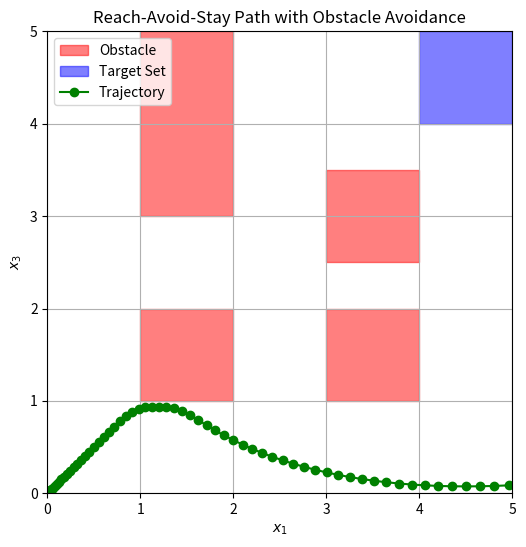

Recreate this plot in Python.
import numpy as np
import matplotlib.pyplot as plt

#####  System parameters  ###########################
tau = 0.1
A = np.array(
    [[1, tau, 0, 0],
     [0, 1, 0, 0],
     [0, 0, 1, tau],
     [0, 0, 0, 1]]
)

B = np.array(
    [[0.5 * tau**2, 0],
     [tau, 0],
     [0, 0.5 * tau**2],
     [0, tau]]
)

"""
I cheated a little bit by increasing the unsafe_zone borders, or else the drone flies right into them.
    Since it takes a few steps for the velocity to become negative again, there's a considerable amount of time
    the drone remains in the unsafe_zone.
"""
unsafe_zones = [
    ([0.75, 2.25], [0.75, 2.25]),
    ([0.75, 2.25], [2.75, 5.25]),
    ([2.75, 4.25], [0.75, 2.25]),
    ([2.75, 4.25], [2.25, 3.75])
]

unsafe_zones_drawings = [
    ([1, 2], [1, 2]),
    ([1, 2], [3, 5]),
    ([3, 4], [1, 2]),
    ([3, 4], [2.5, 3.5])
]

#  = [
#     ([1, 2], [1, 2]),
#     ([1, 2], [3, 5]),
#     ([3, 4], [1, 2]),
#     ([3, 4], [2.5, 3.5])
# ]

target_zone = ([4, 5], [4, 5])

#####################################################

#####  Simulate System  #############################

# starting position and control input
x = np.array([0, 0, 0, 0])  # [x_pos, x_vel, y_pos, y_vel]
u = np.array([0.25, 0.25])  # [x_acceleration, y_acceleration]

# for plotting purposes
trajectory = [x.copy()]

# drone in unsafe_zone checker
def in_unsafe_zone(pos):
    for zone in unsafe_zones:
        if zone[0][0] <= pos[0] <= zone[0][1] and zone[1][0] <= pos[1] <= zone[1][1]:
            return True
    return False

avoid_counter = 0

def turn_drone(u):
    """
    Turn the UAV 90 degrees by applying a strong negative acceleration in y-direction
     - this is problematic code as it only makes the drone turn right
     - need drone-wall positioning/detecting code to determine which of x or y velocity to change
    """
    return np.array([u[0], -5*u[1]]) # np.array([u[1], -u[0]])

for step in range(100):
    x = A @ x + B @ u
    trajectory.append(x.copy())

    if avoid_counter > 0:
        avoid_counter -= 1  # continue avoiding for 10 steps
        if avoid_counter == 0:
            """
            we reset the velocity back to facing the target, but since the drone moved a little bit,
                we need to update these velocities so that they're facing the target again.

            I think we can just calculate the slope between drone and target, and use those x and y values
                and scale them down to an appropriate speed for u = np.array([run, rise])
            """
            u = np.array([0.25, 0.25])

    elif in_unsafe_zone((x[0], x[2])):
        u = turn_drone(u)
        avoid_counter = 5

    print(f"Step {step + 1}: x_pos={x[0]:.4f}, x_vel={x[1]:.4f}, y_pos={x[2]:.4f}, y_vel={x[3]:.4f}")

trajectory = np.array(trajectory)

#####################################################

#####  Plot Results #################################
fig, ax = plt.subplots(figsize=(6, 6))

ax.set_xlim(0, 5)
ax.set_ylim(0, 5)
ax.set_xlabel(r"$x_1$")
ax.set_ylabel(r"$x_3$")
ax.set_title("Reach-Avoid-Stay Path with Obstacle Avoidance")

# bbstacles
for zone in unsafe_zones_drawings:
    rect = plt.Rectangle((zone[0][0], zone[1][0]), zone[0][1]-zone[0][0], zone[1][1]-zone[1][0],
                         color="red", alpha=0.5, label="Obstacle" if "Obstacle" not in ax.get_legend_handles_labels()[1] else "")
    ax.add_patch(rect)

# target
rect = plt.Rectangle((target_zone[0][0], target_zone[1][0]),
                     target_zone[0][1] - target_zone[0][0], target_zone[1][1] - target_zone[1][0],
                     color="blue", alpha=0.5, label="Target Set")
ax.add_patch(rect)

# plot trajectory
ax.plot(trajectory[:, 0], trajectory[:, 2], marker='o', label="Trajectory", color='green')

ax.legend(loc='upper left')
plt.grid()
plt.show()
